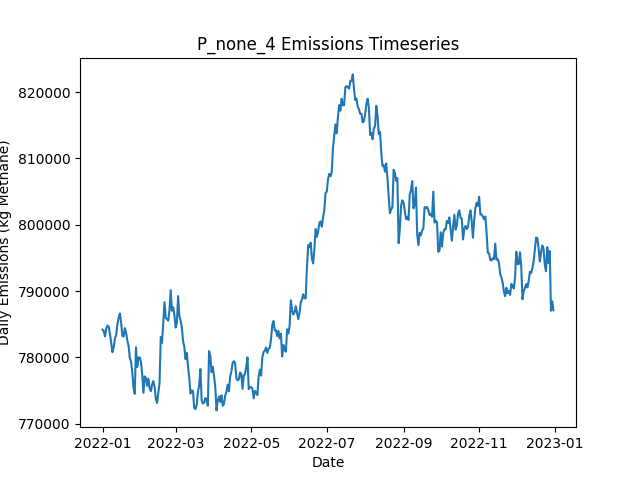

The file beside this chart, header and first rows:
Date, Daily Emissions (Kg Methane), Daily Mitigable Emissions (Kg Methane), Daily Non-Mitigable Emissions (Kg Methan…, Daily Cost ($), Active Leaks, New Leaks, Leaks Repaired, Leaks Naturally Repaired, Leaks Tagged, Daily Repair Cost ($), Daily Natural Repair Cost ($)
2022-01-01, 784188, 219910, 564278, 0.00000, 6464, 6493, 0, 21, 0, 0, 4200
2022-01-02, 783939, 219678, 564261, 0.00000, 6462, 21, 0, 19, 0, 0, 3800
2022-01-03, 783166, 219752, 563414, 0.00000, 6466, 19, 0, 10, 0, 0, 2000
2022-01-04, 784397, 220222, 564175, 0.00000, 6472, 23, 0, 14, 0, 0, 2800
2022-01-05, 784801, 220056, 564745, 0.00000, 6469, 16, 0, 16, 0, 0, 3200
2022-01-06, 784636, 220288, 564348, 0.00000, 6476, 22, 0, 12, 0, 0, 2400
2022-01-07, 783513, 220393, 563121, 0.00000, 6473, 15, 0, 13, 0, 0, 2600
2022-01-08, 782154, 219587, 562568, 0.00000, 6472, 20, 0, 17, 0, 0, 3400
2022-01-09, 780774, 220038, 560736, 0.00000, 6475, 20, 0, 9, 0, 0, 1800
2022-01-10, 781537, 220144, 561393, 0.00000, 6475, 22, 0, 18, 0, 0, 3600
2022-01-11, 782865, 220297, 562568, 0.00000, 6473, 16, 0, 17, 0, 0, 3400
2022-01-12, 783364, 219846, 563518, 0.00000, 6476, 16, 0, 10, 0, 0, 2000
2022-01-13, 784964, 220478, 564486, 0.00000, 6477, 17, 0, 15, 0, 0, 3000
2022-01-14, 786018, 220772, 565246, 0.00000, 6478, 20, 0, 15, 0, 0, 3000
2022-01-15, 786609, 220983, 565626, 0.00000, 6483, 18, 0, 8, 0, 0, 1600
2022-01-16, 785229, 221158, 564071, 0.00000, 6484, 19, 0, 12, 0, 0, 2400
2022-01-17, 783237, 221396, 561842, 0.00000, 6477, 18, 0, 16, 0, 0, 3200
2022-01-18, 783146, 221494, 561652, 0.00000, 6480, 19, 0, 11, 0, 0, 2200
2022-01-19, 784415, 221812, 562602, 0.00000, 6486, 18, 0, 9, 0, 0, 1800
2022-01-20, 783751, 221062, 562689, 0.00000, 6496, 17, 0, 5, 0, 0, 1000
2022-01-21, 782540, 220629, 561911, 0.00000, 6496, 16, 0, 10, 0, 0, 2000
2022-01-22, 781744, 220300, 561444, 0.00000, 6492, 17, 0, 15, 0, 0, 3000
2022-01-23, 779903, 220014, 559889, 0.00000, 6488, 15, 0, 14, 0, 0, 2800
2022-01-24, 779412, 219523, 559889, 0.00000, 6483, 17, 0, 17, 0, 0, 3400
2022-01-25, 777778, 217958, 559820, 0.00000, 6486, 18, 0, 12, 0, 0, 2400
2022-01-26, 775390, 216624, 558766, 0.00000, 6489, 19, 0, 8, 0, 0, 1600
2022-01-27, 774501, 215545, 558956, 0.00000, 6483, 14, 0, 14, 0, 0, 2800
2022-01-28, 781530, 220621, 560909, 0.00000, 6491, 28, 0, 16, 0, 0, 3200
2022-01-29, 778534, 220960, 557574, 0.00000, 6490, 16, 0, 10, 0, 0, 2000
2022-01-30, 779979, 223252, 556727, 0.00000, 6503, 26, 0, 10, 0, 0, 2000
2022-01-31, 779990, 223125, 556865, 0.00000, 6496, 11, 0, 13, 0, 0, 2600
2022-02-01, 779318, 223109, 556209, 0.00000, 6494, 16, 0, 13, 0, 0, 2600
2022-02-02, 777490, 220192, 557297, 0.00000, 6484, 18, 0, 21, 0, 0, 4200
2022-02-03, 774650, 220117, 554532, 0.00000, 6479, 13, 0, 13, 0, 0, 2600
2022-02-04, 777139, 222762, 554377, 0.00000, 6482, 24, 0, 17, 0, 0, 3400
2022-02-05, 776919, 221851, 555068, 0.00000, 6480, 18, 0, 13, 0, 0, 2600
2022-02-06, 775720, 221533, 554187, 0.00000, 6485, 21, 0, 13, 0, 0, 2600
2022-02-07, 776792, 222778, 554014, 0.00000, 6484, 16, 0, 11, 0, 0, 2200
2022-02-08, 775339, 222880, 552459, 0.00000, 6475, 15, 0, 17, 0, 0, 3400
2022-02-09, 774897, 222921, 551975, 0.00000, 6491, 31, 0, 11, 0, 0, 2200
2022-02-10, 775900, 223511, 552390, 0.00000, 6489, 16, 0, 14, 0, 0, 2800
2022-02-11, 776414, 225752, 550662, 0.00000, 6480, 15, 0, 16, 0, 0, 3200
2022-02-12, 775610, 223998, 551612, 0.00000, 6480, 19, 0, 15, 0, 0, 3000
2022-02-13, 773787, 224093, 549694, 0.00000, 6478, 18, 0, 14, 0, 0, 2800
2022-02-14, 773113, 224283, 548830, 0.00000, 6484, 17, 0, 8, 0, 0, 1600
2022-02-15, 774606, 224325, 550282, 0.00000, 6485, 19, 0, 12, 0, 0, 2400
2022-02-16, 776132, 223742, 552390, 0.00000, 6486, 18, 0, 13, 0, 0, 2600
2022-02-17, 783069, 229055, 554014, 0.00000, 6479, 11, 0, 15, 0, 0, 3000
2022-02-18, 782172, 229022, 553150, 0.00000, 6475, 11, 0, 13, 0, 0, 2600
2022-02-19, 785319, 229301, 556019, 0.00000, 6474, 18, 0, 14, 0, 0, 2800
2022-02-20, 788320, 230090, 558230, 0.00000, 6469, 17, 0, 17, 0, 0, 3400
2022-02-21, 785986, 229310, 556675, 0.00000, 6467, 15, 0, 12, 0, 0, 2400
2022-02-22, 785769, 228523, 557245, 0.00000, 6462, 13, 0, 13, 0, 0, 2600
2022-02-23, 785539, 228657, 556883, 0.00000, 6464, 19, 0, 13, 0, 0, 2600
2022-02-24, 787047, 228626, 558420, 0.00000, 6477, 24, 0, 9, 0, 0, 1800
2022-02-25, 790138, 228797, 561341, 0.00000, 6479, 17, 0, 12, 0, 0, 2400
2022-02-26, 787036, 228754, 558282, 0.00000, 6477, 18, 0, 13, 0, 0, 2600
2022-02-27, 787558, 228757, 558801, 0.00000, 6478, 17, 0, 12, 0, 0, 2400
2022-02-28, 786423, 228953, 557470, 0.00000, 6486, 20, 0, 7, 0, 0, 1400
2022-03-01, 784502, 228846, 555656, 0.00000, 6480, 14, 0, 13, 0, 0, 2600
... 305 more rows
